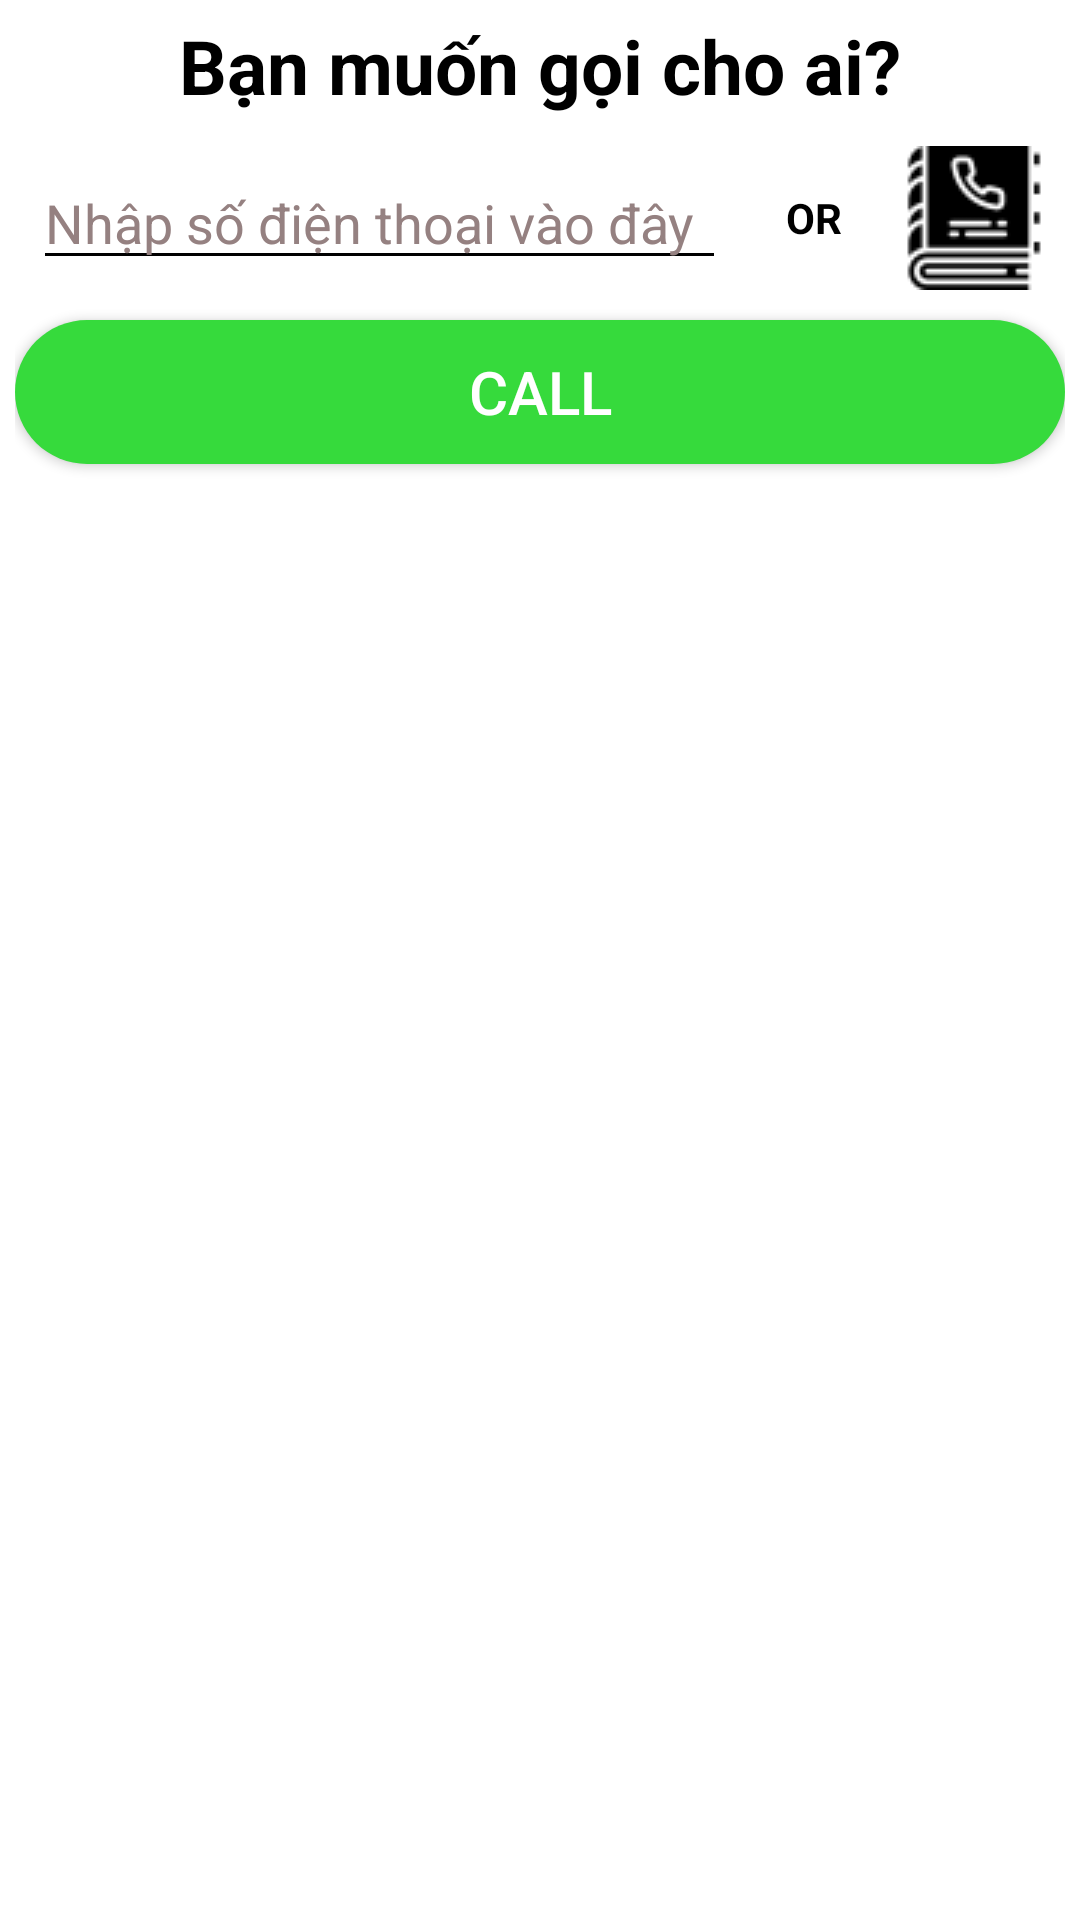

Reconstruct the res/layout file that produces this screen, plus the resources it refers to.
<!-- AndroidManifest.xml: application theme Theme.Prj_AiLaTrieuPhu -->
<!-- res/layout/layout_calldialog.xml -->
<?xml version="1.0" encoding="utf-8"?>
<LinearLayout xmlns:android="http://schemas.android.com/apk/res/android"
    android:orientation="vertical"
    android:gravity="center|top"
    android:layout_width="match_parent"
    android:layout_height="match_parent"
    android:background="@color/white"
    android:padding="5dp">
    <TextView
        android:text="Bạn muốn gọi cho ai?"
        android:textSize="25dp"
        android:gravity="center"
        android:textColor="@color/black"
        android:textStyle="bold"
        android:layout_width="match_parent"
        android:layout_height="wrap_content"></TextView>
    <LinearLayout
        android:layout_marginTop="10dp"
        android:orientation="horizontal"
        android:layout_width="match_parent"
        android:layout_height="wrap_content"
        android:gravity="center">
        <EditText
            android:id="@+id/edtPhoneNumber"
            android:layout_width="wrap_content"
            android:layout_height="wrap_content"
            android:textColor="@color/black"
            android:textColorHint="#958181"
            android:hint="Nhập số điện thoại vào đây"
            android:ems="11"
            android:layout_marginEnd="20dp"
            android:inputType="number"
            android:backgroundTint="@color/black"></EditText>
        <TextView
            android:layout_width="wrap_content"
            android:layout_height="wrap_content"
            android:text="OR"
            android:textColor="@color/black"
            android:textStyle="bold"
            android:layout_marginEnd="20dp"></TextView>
        <ImageView
            android:id="@+id/imvPhoneBook"
            android:layout_width="48dp"
            android:layout_height="48dp"
            android:src="@drawable/phonebook"></ImageView>
    </LinearLayout>
    <Button
        android:id="@+id/btnStartCall"
        android:layout_width="match_parent"
        android:layout_height="wrap_content"
        android:layout_marginTop="10dp"
        android:text="CALL"
        android:textColor="@color/white"
        android:textSize="20dp"
        android:background="@drawable/bg_green_corner30"></Button>
</LinearLayout>
<!-- resources referenced by this layout -->
<resources>
  <!-- drawable bg_green_corner30 (drawable) -->
  <?xml version="1.0" encoding="utf-8"?>
  <shape xmlns:android="http://schemas.android.com/apk/res/android">
      <solid android:color="#36DA3C"></solid>
      <corners android:radius="30dp"></corners>
  </shape>
  <!-- drawable phonebook: png bitmap (drawable, 1263 bytes) -->
  <style name="Theme.Prj_AiLaTrieuPhu" parent="Theme.AppCompat.DayNight.NoActionBar">
          
          <item name="colorPrimary">@color/purple_500</item>
          <item name="colorPrimaryVariant">@color/purple_700</item>
          <item name="colorOnPrimary">@color/white</item>
          
          <item name="colorSecondary">@color/teal_200</item>
          <item name="colorSecondaryVariant">@color/teal_700</item>
          <item name="colorOnSecondary">@color/black</item>
          
          <item name="android:statusBarColor" tools:targetApi="l">?attr/colorPrimaryVariant</item>
          
      </style>
  <!-- not gathered from this repository: default colours our renderer supplied (Android Studio template values) -->
  <color name="purple_500">#FF6200EE</color>
  <color name="purple_700">#FF3700B3</color>
  <color name="teal_200">#FF03DAC5</color>
  <color name="teal_700">#FF018786</color>
  <color name="black">#FF000000</color>
  <color name="white">#FFFFFFFF</color>
</resources>
